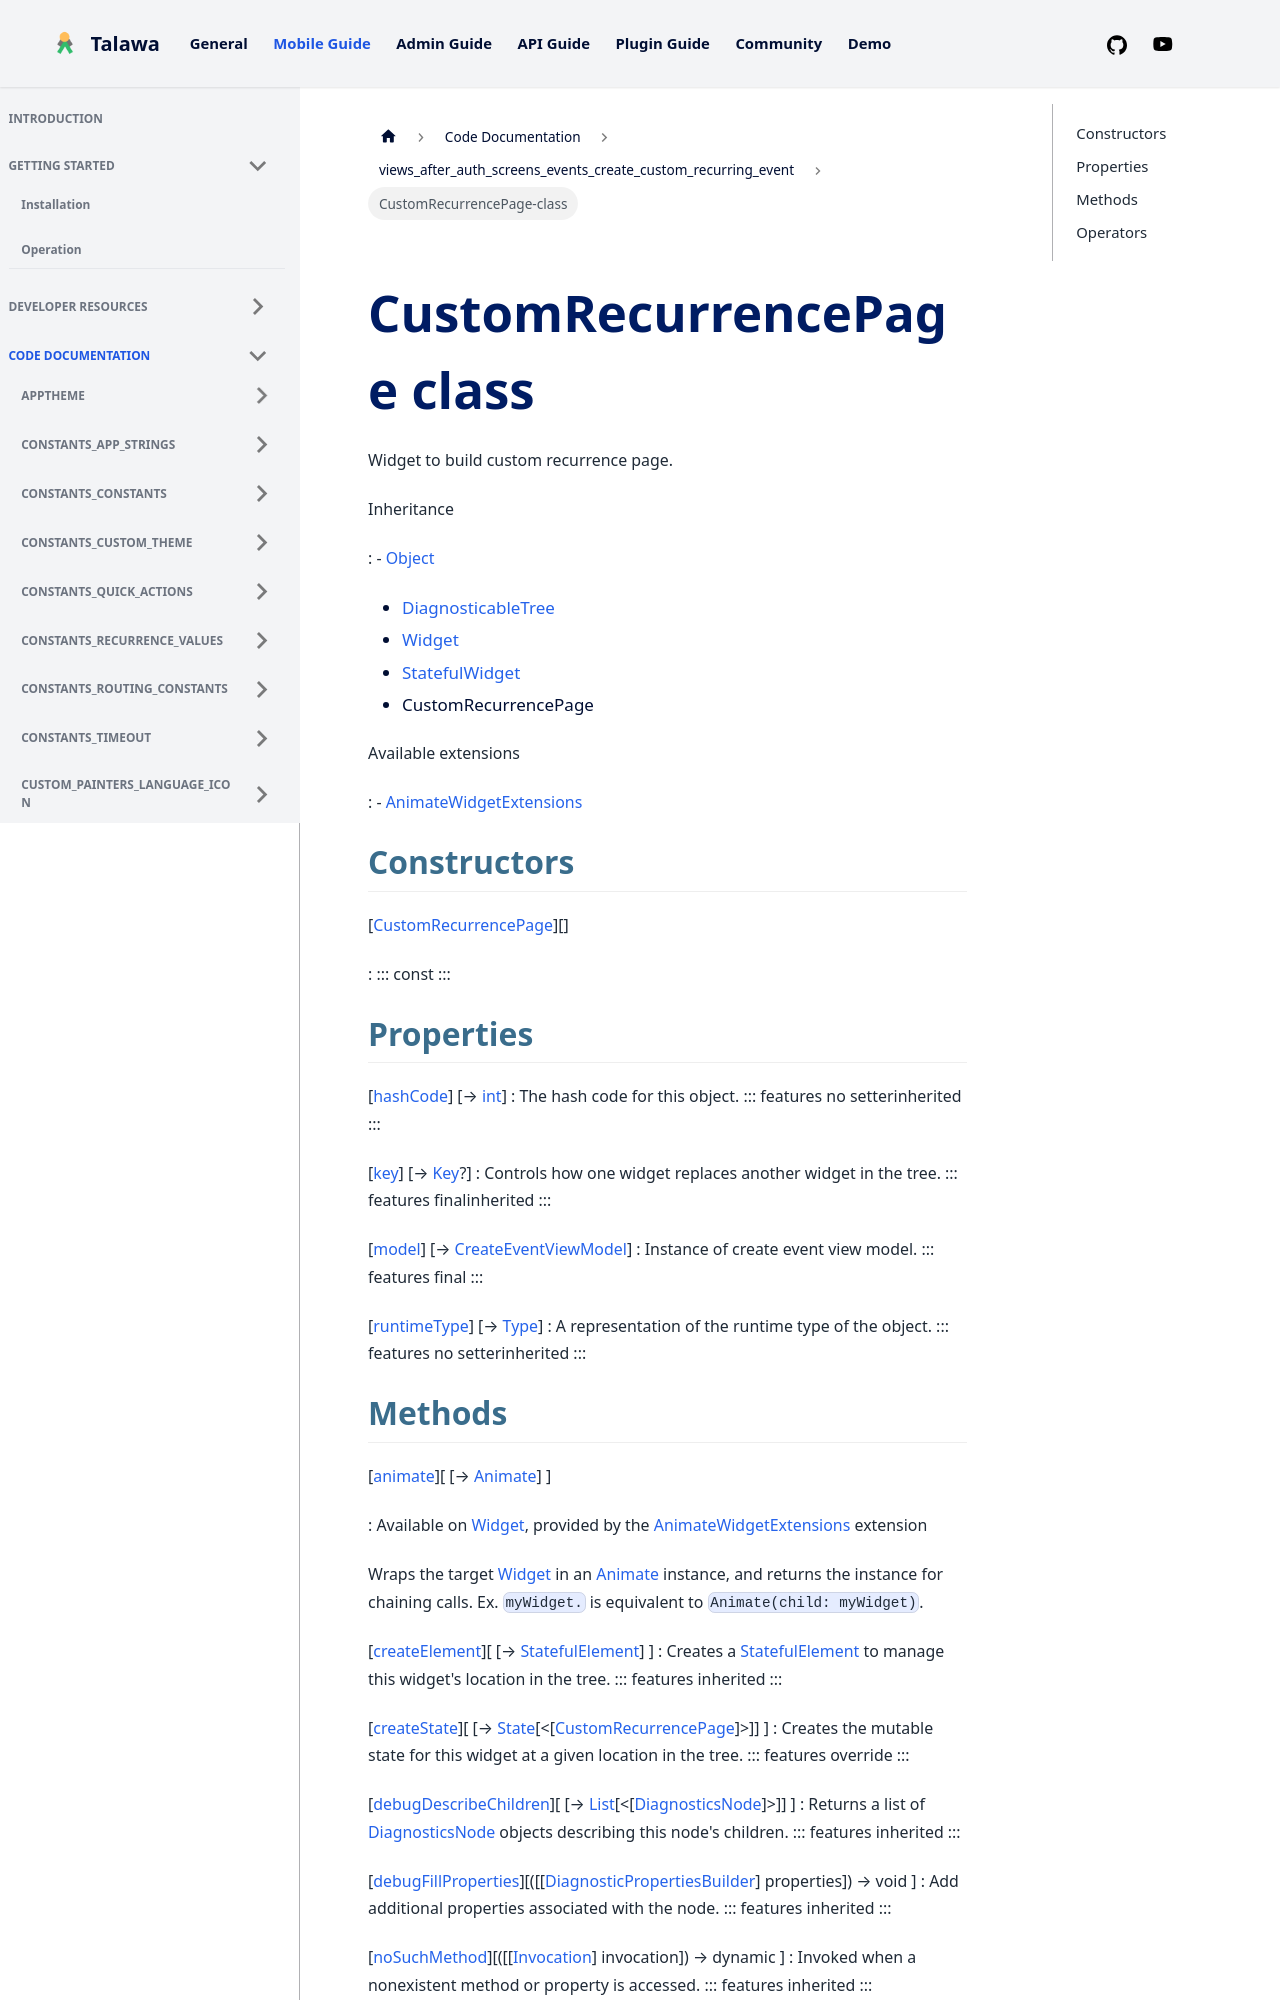

repository: PalisadoesFoundation/talawa · page: docs/auto-docs/views_after_auth_screens_events_create_custom_recurring_event/CustomRecurrencePage-class/index.html · generator: docusaurus


<div>

# CustomRecurrencePage class

</div>


Widget to build custom recurrence page.




Inheritance

:   -   [Object](https://api.flutter.dev/flutter/dart-core/Object-class.html)
    -   [DiagnosticableTree](https://api.flutter.dev/flutter/foundation/DiagnosticableTree-class.html)
    -   [Widget](https://api.flutter.dev/flutter/widgets/Widget-class.html)
    -   [StatefulWidget](https://api.flutter.dev/flutter/widgets/StatefulWidget-class.html)
    -   CustomRecurrencePage

Available extensions

:   -   [AnimateWidgetExtensions](https://pub.dev/documentation/flutter_animate/4.5.0/flutter_animate/AnimateWidgetExtensions.html)



## Constructors

[[CustomRecurrencePage](../views_after_auth_screens_events_create_custom_recurring_event/CustomRecurrencePage/CustomRecurrencePage.md)][]

:   ::: 
    const
    :::



## Properties

[[hashCode](https://api.flutter.dev/flutter/widgets/Widget/hashCode.html)] [→ [int](https://api.flutter.dev/flutter/dart-core/int-class.html)]
:   The hash code for this object.
    ::: features
    no setterinherited
    :::

[[key](https://api.flutter.dev/flutter/widgets/Widget/key.html)] [→ [Key](https://api.flutter.dev/flutter/foundation/Key-class.html)?]
:   Controls how one widget replaces another widget in the tree.
    ::: features
    finalinherited
    :::

[[model](../views_after_auth_screens_events_create_custom_recurring_event/CustomRecurrencePage/model.md)] [→ [CreateEventViewModel](../view_model_after_auth_view_models_event_view_models_create_event_view_model/CreateEventViewModel-class.md)]
:   Instance of create event view model.
    ::: features
    final
    :::

[[runtimeType](https://api.flutter.dev/flutter/dart-core/Object/runtimeType.html)] [→ [Type](https://api.flutter.dev/flutter/dart-core/Type-class.html)]
:   A representation of the runtime type of the object.
    ::: features
    no setterinherited
    :::
